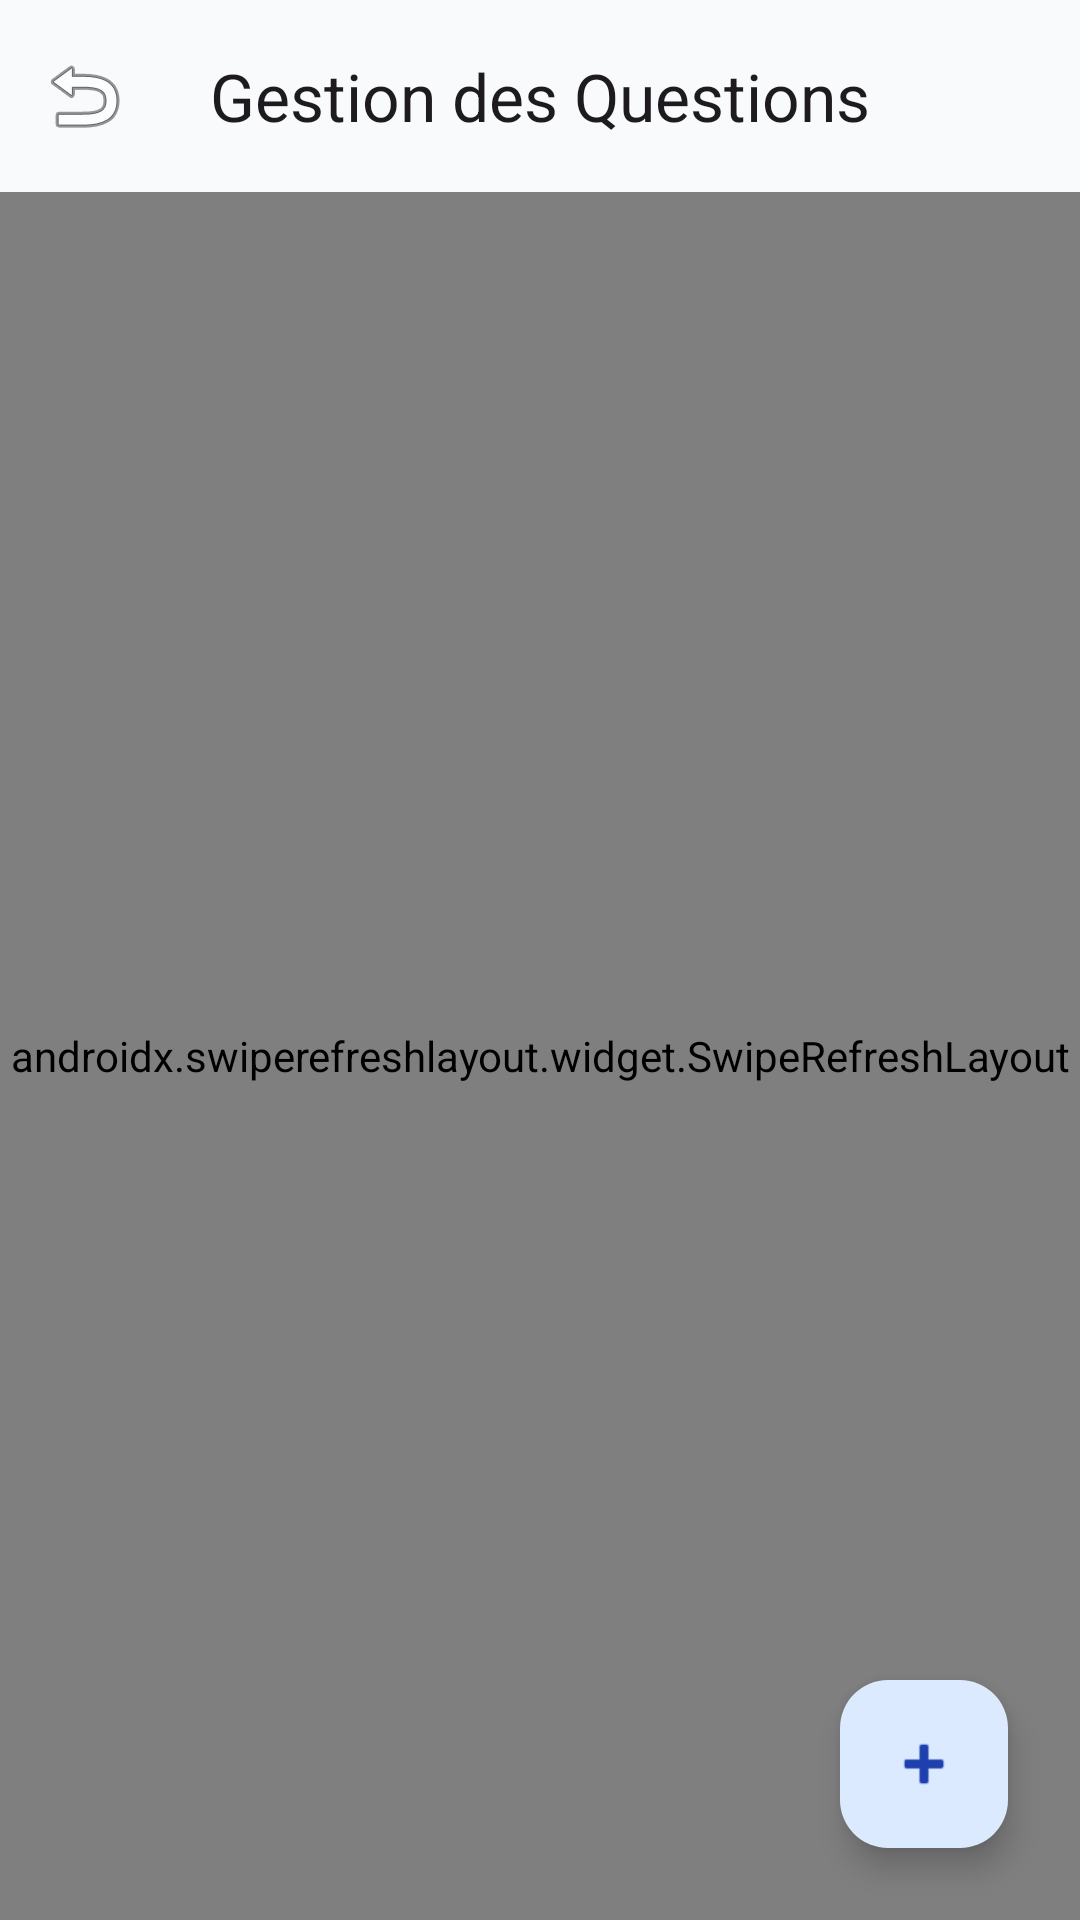

This screen was rendered from an Android layout file. Write that file and the resources it references.
<!-- AndroidManifest.xml: application theme Theme.QuizApp_Fomin_G2Roudani -->
<!-- res/layout/activity_questions_management.xml -->
<?xml version="1.0" encoding="utf-8"?>
<androidx.coordinatorlayout.widget.CoordinatorLayout xmlns:android="http://schemas.android.com/apk/res/android"
    xmlns:app="http://schemas.android.com/apk/res-auto"
    xmlns:tools="http://schemas.android.com/tools"
    android:layout_width="match_parent"
    android:layout_height="match_parent"
    android:background="@color/background"
    tools:context=".QuestionsManagementActivity">

    <com.google.android.material.appbar.AppBarLayout
        android:layout_width="match_parent"
        android:layout_height="wrap_content"
        android:background="@android:color/transparent"
        app:elevation="0dp">

        <com.google.android.material.appbar.MaterialToolbar
            android:id="@+id/toolbarQuestions"
            android:layout_width="match_parent"
            android:layout_height="?attr/actionBarSize"
            app:title="Gestion des Questions"
            app:titleCentered="true"
            app:navigationIcon="@android:drawable/ic_menu_revert" />
    </com.google.android.material.appbar.AppBarLayout>

    <androidx.swiperefreshlayout.widget.SwipeRefreshLayout
        android:id="@+id/swipeRefreshQuestions"
        android:layout_width="match_parent"
        android:layout_height="match_parent"
        app:layout_behavior="@string/appbar_scrolling_view_behavior">

        <androidx.recyclerview.widget.RecyclerView
            android:id="@+id/rvQuestions"
            android:layout_width="match_parent"
            android:layout_height="match_parent"
            android:clipToPadding="false"
            android:padding="8dp" />

    </androidx.swiperefreshlayout.widget.SwipeRefreshLayout>

    <com.google.android.material.floatingactionbutton.FloatingActionButton
        android:id="@+id/fabAddQuestion"
        android:layout_width="wrap_content"
        android:layout_height="wrap_content"
        android:layout_gravity="bottom|end"
        android:layout_margin="24dp"
        android:contentDescription="Ajouter une question"
        app:srcCompat="@android:drawable/ic_input_add" />

    <com.google.android.material.progressindicator.LinearProgressIndicator
        android:id="@+id/progressQuestions"
        android:layout_width="match_parent"
        android:layout_height="wrap_content"
        android:indeterminate="true"
        android:visibility="gone"
        app:layout_behavior="@string/appbar_scrolling_view_behavior" />

</androidx.coordinatorlayout.widget.CoordinatorLayout>
<!-- resources referenced by this layout -->
<resources>
  <color name="background">#F8FAFC</color>
  <style name="Theme.QuizApp_Fomin_G2Roudani" parent="Base.Theme.QuizApp_Fomin_G2Roudani" />
  <style name="Base.Theme.QuizApp_Fomin_G2Roudani" parent="Theme.Material3.DayNight.NoActionBar">
          <item name="colorPrimary">@color/primary</item>
          <item name="colorOnPrimary">@color/on_primary</item>
          <item name="colorPrimaryContainer">@color/primary_container</item>
          <item name="colorOnPrimaryContainer">@color/on_primary_container</item>
  
          <item name="colorSecondary">@color/secondary</item>
          <item name="colorOnSecondary">@color/on_secondary</item>
          <item name="colorSecondaryContainer">@color/secondary_container</item>
          <item name="colorOnSecondaryContainer">@color/on_secondary_container</item>
  
          <item name="colorError">@color/error</item>
          <item name="colorOnError">@color/on_error</item>
  
          <item name="android:windowBackground">@color/background</item>
          <item name="android:statusBarColor">@color/background</item>
          <item name="android:windowLightStatusBar">true</item>
  
          
          <item name="textAppearanceHeadlineMedium">@style/TextAppearance.Material3.HeadlineMedium</item>
          <item name="textAppearanceBodyMedium">@style/TextAppearance.Material3.BodyMedium</item>
  
          
          <item name="shapeAppearanceLargeComponent">@style/ShapeAppearance.QuizApp.LargeComponent</item>
  
          
          <item name="android:windowActivityTransitions">true</item>
      </style>
  <color name="primary">#2563EB</color>
  <color name="on_primary">#FFFFFF</color>
  <color name="primary_container">#DBEAFE</color>
  <color name="on_primary_container">#1E40AF</color>
  <color name="secondary">#64748B</color>
  <color name="on_secondary">#FFFFFF</color>
  <color name="secondary_container">#F1F5F9</color>
  <color name="on_secondary_container">#0F172A</color>
  <color name="error">#EF4444</color>
  <color name="on_error">#FFFFFF</color>
  <style name="ShapeAppearance.QuizApp.LargeComponent" parent="ShapeAppearance.Material3.LargeComponent">
          <item name="cornerSize">16dp</item>
      </style>
</resources>
